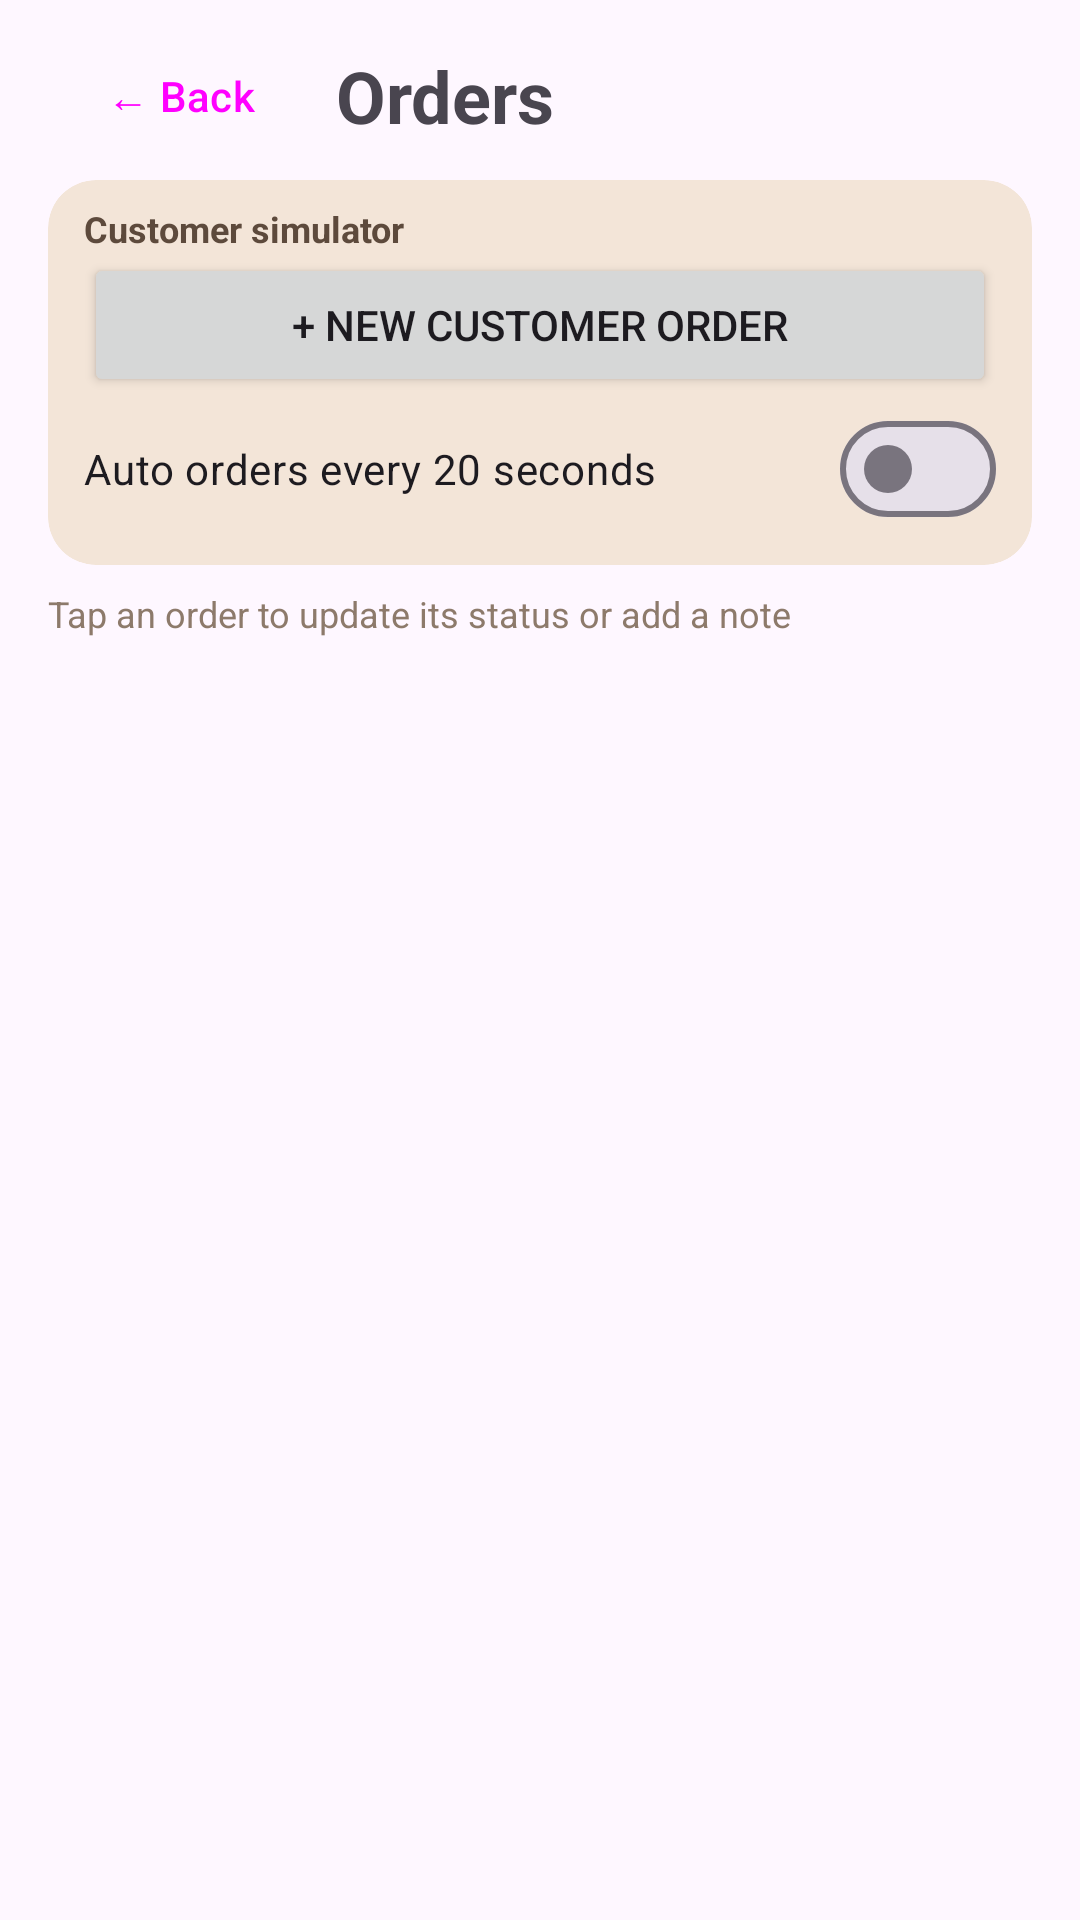

Layout XML and referenced resources for this Android screen:
<!-- AndroidManifest.xml: application theme Theme.SmartCafeAdmin -->
<!-- res/layout/activity_orders.xml -->
<?xml version="1.0" encoding="utf-8"?>
<LinearLayout xmlns:android="http://schemas.android.com/apk/res/android"
    xmlns:app="http://schemas.android.com/apk/res-auto"
    android:id="@+id/main"
    android:layout_width="match_parent"
    android:layout_height="match_parent"
    android:orientation="vertical"
    android:paddingHorizontal="16dp"
    android:paddingTop="8dp">

    <LinearLayout
        android:layout_width="match_parent"
        android:layout_height="wrap_content"
        android:gravity="center_vertical"
        android:orientation="horizontal">

        <Button
            android:id="@+id/buttonBack"
            style="@style/Widget.Material3.Button.TextButton"
            android:layout_width="wrap_content"
            android:layout_height="wrap_content"
            android:text="← Back" />

        <TextView
            android:layout_width="wrap_content"
            android:layout_height="wrap_content"
            android:layout_marginStart="8dp"
            android:text="Orders"
            android:textSize="24sp"
            android:textStyle="bold" />
    </LinearLayout>

    
    <com.google.android.material.card.MaterialCardView
        android:layout_width="match_parent"
        android:layout_height="wrap_content"
        android:layout_marginTop="4dp"
        app:cardBackgroundColor="#F3E5D8"
        app:cardCornerRadius="16dp"
        app:cardElevation="0dp"
        app:strokeWidth="0dp">

        <LinearLayout
            android:layout_width="match_parent"
            android:layout_height="wrap_content"
            android:orientation="vertical"
            android:paddingHorizontal="12dp"
            android:paddingVertical="8dp">

            <TextView
                android:layout_width="wrap_content"
                android:layout_height="wrap_content"
                android:text="Customer simulator"
                android:textColor="#5D4A3C"
                android:textSize="12sp"
                android:textStyle="bold" />

            <Button
                android:id="@+id/buttonSimulate"
                android:layout_width="match_parent"
                android:layout_height="wrap_content"
                android:text="+ New customer order" />

            <com.google.android.material.materialswitch.MaterialSwitch
                android:id="@+id/switchAutoOrders"
                android:layout_width="match_parent"
                android:layout_height="wrap_content"
                android:text="Auto orders every 20 seconds"
                android:textSize="14sp" />
        </LinearLayout>
    </com.google.android.material.card.MaterialCardView>

    <HorizontalScrollView
        android:layout_width="match_parent"
        android:layout_height="wrap_content"
        android:layout_marginTop="8dp"
        android:scrollbars="none">

        <com.google.android.material.chip.ChipGroup
            android:id="@+id/chipGroupStatus"
            android:layout_width="wrap_content"
            android:layout_height="wrap_content"
            app:selectionRequired="true"
            app:singleLine="true"
            app:singleSelection="true" />
    </HorizontalScrollView>

    <TextView
        android:layout_width="wrap_content"
        android:layout_height="wrap_content"
        android:text="Tap an order to update its status or add a note"
        android:textColor="#8D7A6B"
        android:textSize="12sp" />

    <TextView
        android:id="@+id/textEmpty"
        android:layout_width="match_parent"
        android:layout_height="wrap_content"
        android:gravity="center"
        android:padding="24dp"
        android:text="No orders here"
        android:visibility="gone" />

    <androidx.recyclerview.widget.RecyclerView
        android:id="@+id/recyclerOrders"
        android:layout_width="match_parent"
        android:layout_height="0dp"
        android:layout_weight="1"
        android:clipToPadding="false"
        android:paddingBottom="16dp" />

</LinearLayout>
<!-- resources referenced by this layout -->
<resources>
  <style name="Theme.SmartCafeAdmin" parent="Base.Theme.SmartCafeAdmin" />
  <style name="Base.Theme.SmartCafeAdmin" parent="Theme.Material3.DayNight.NoActionBar">
          
          
      </style>
</resources>
